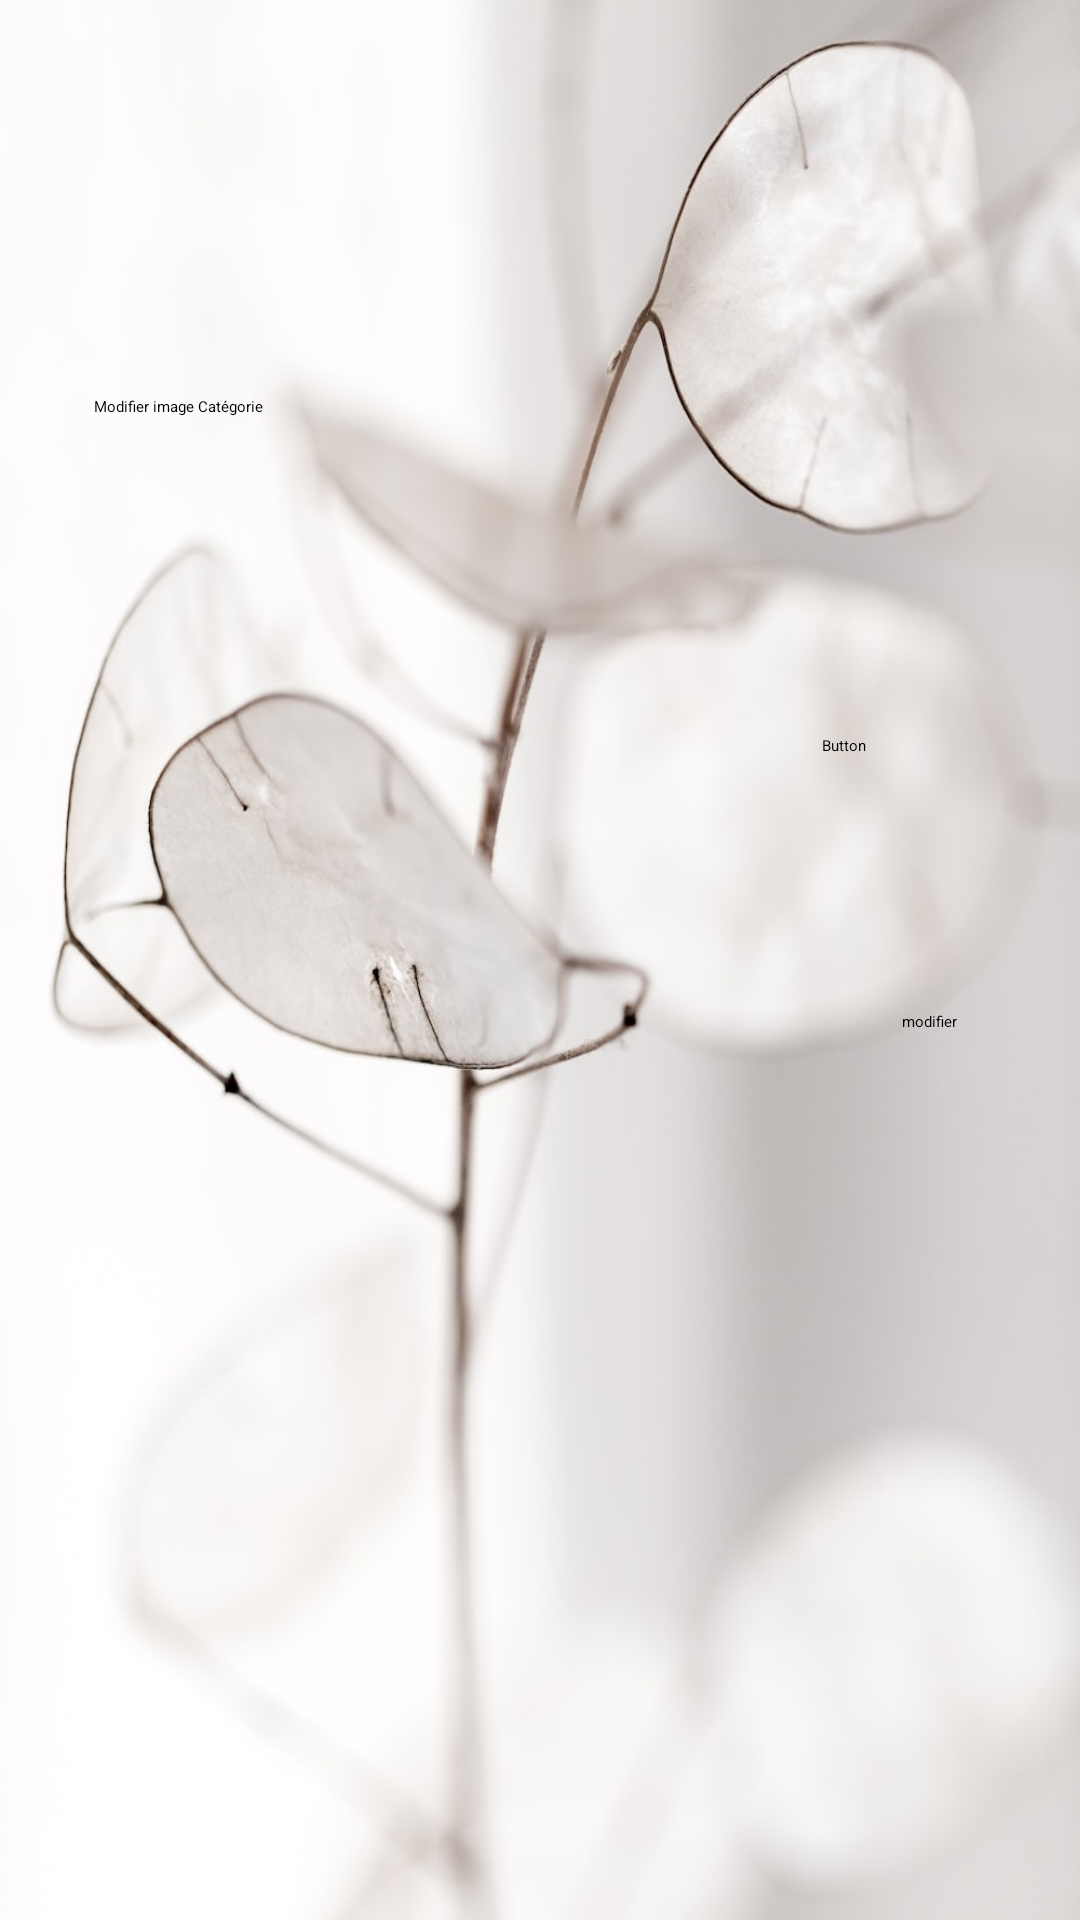

Reconstruct the res/layout file that produces this screen, plus the resources it refers to.
<!-- AndroidManifest.xml: application theme Theme.MyApplication -->
<!-- res/layout/fragment_update_categorie.xml -->
<?xml version="1.0" encoding="utf-8"?>
<androidx.constraintlayout.widget.ConstraintLayout xmlns:android="http://schemas.android.com/apk/res/android"
    xmlns:app="http://schemas.android.com/apk/res-auto"
    xmlns:tools="http://schemas.android.com/tools"
    android:id="@+id/layoutAddCup"
    android:layout_width="wrap_content"
    android:layout_height="wrap_content"
    android:background="@drawable/bag"
    android:overScrollMode="always"
    android:visibility="visible"
    tools:context=".ui.updateCategorieFragment"
    tools:visibility="visible">

    <EditText
        android:id="@+id/nomcup"
        android:layout_width="164dp"
        android:layout_height="43dp"
        android:layout_marginTop="12dp"
        android:ems="10"
        android:inputType="textPersonName"
        app:layout_constraintEnd_toEndOf="parent"
        app:layout_constraintHorizontal_bias="0.415"
        app:layout_constraintStart_toStartOf="parent"
        app:layout_constraintTop_toBottomOf="@+id/textView5up"
        tools:ignore="SpeakableTextPresentCheck" />

    <TextView
        android:id="@+id/textView5up"
        android:layout_width="209dp"
        android:layout_height="30dp"
        android:layout_marginStart="30dp"
        android:layout_marginTop="132dp"
        android:text=" Modifier image Catégorie"
        app:drawableTint="#FFC107"
        app:layout_constraintEnd_toEndOf="parent"
        app:layout_constraintHorizontal_bias="0.0"
        app:layout_constraintStart_toStartOf="parent"
        app:layout_constraintTop_toTopOf="parent" />

    <ImageView
        android:id="@+id/imageup"
        android:layout_width="80dp"
        android:layout_height="91dp"
        android:layout_marginTop="28dp"
        app:layout_constraintEnd_toEndOf="parent"
        app:layout_constraintHorizontal_bias="0.1"
        app:layout_constraintStart_toStartOf="parent"
        app:layout_constraintTop_toBottomOf="@+id/nomcup"
        tools:src="@tools:sample/avatars" />

    <Button
        android:id="@+id/button6"
        android:layout_width="wrap_content"
        android:layout_height="wrap_content"
        android:layout_marginTop="120dp"
        android:text="modifier"
        app:layout_constraintEnd_toEndOf="parent"
        app:layout_constraintHorizontal_bias="0.88"
        app:layout_constraintStart_toStartOf="parent"
        app:layout_constraintTop_toBottomOf="@+id/nomcup" />

    <Button
        android:id="@+id/button7"
        android:layout_width="50dp"
        android:layout_height="50dp"
        android:layout_marginTop="28dp"
        android:layout_marginEnd="36dp"
        android:text="Button"
        app:icon="@drawable/ic_baseline_add_a_photo_24"
        app:layout_constraintEnd_toEndOf="parent"
        app:layout_constraintTop_toBottomOf="@+id/nomcup" />

</androidx.constraintlayout.widget.ConstraintLayout>
<!-- resources referenced by this layout -->
<resources>
  <!-- drawable bag: jpg bitmap (drawable, 68945 bytes) -->
</resources>
